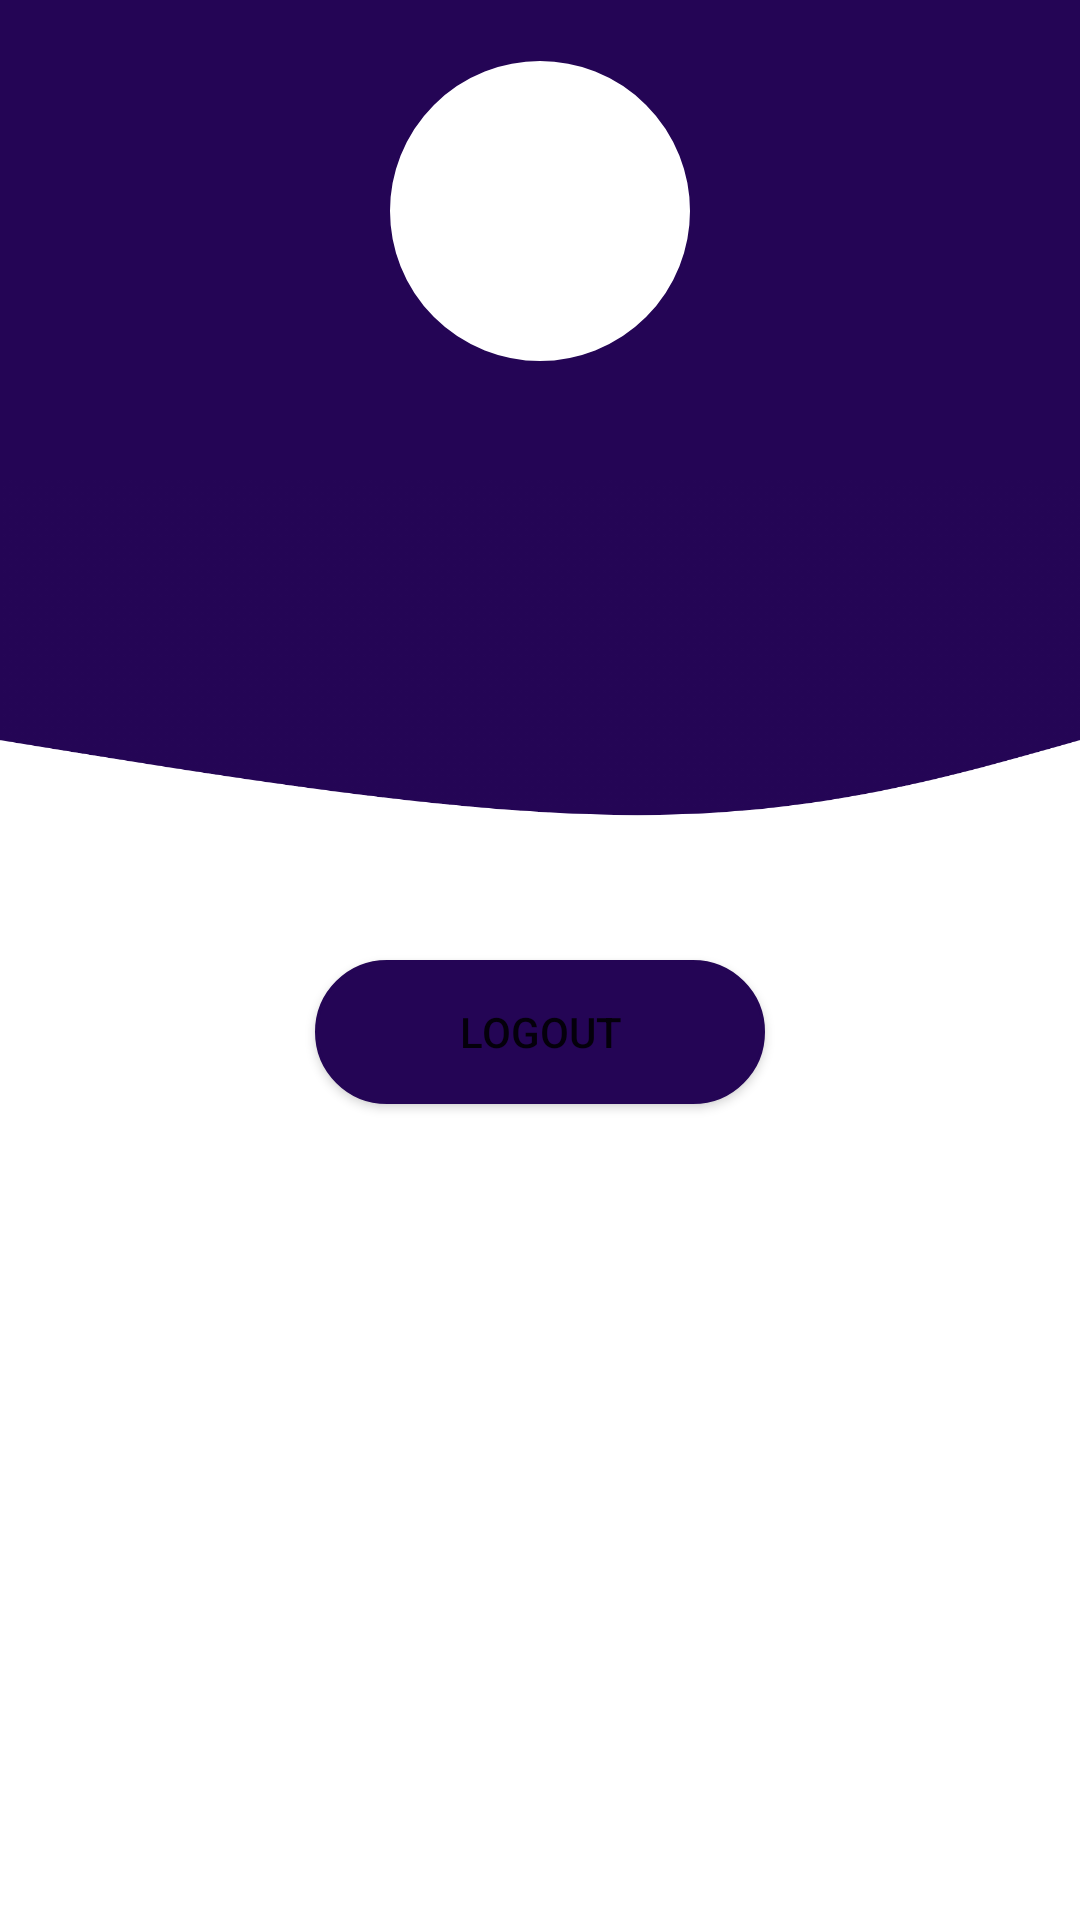

Produce the Android XML layout that renders to this screen, including the resource entries it uses.
<!-- AndroidManifest.xml: application theme Theme.MobileAppDevProj -->
<!-- res/layout/fragment_profile.xml -->
<?xml version="1.0" encoding="utf-8"?>
<FrameLayout xmlns:android="http://schemas.android.com/apk/res/android"
    xmlns:app="http://schemas.android.com/apk/res-auto"
    xmlns:tools="http://schemas.android.com/tools"
    android:layout_width="match_parent"
    android:layout_height="match_parent"
    tools:context=".Fragment.ProfileFragment">


    <ImageView
        android:id="@+id/additionalBg"
        android:layout_width="match_parent"
        android:layout_height="167dp"
        android:src="@drawable/custom_bg_color" />

    <ImageView
        android:id="@+id/waveBg"
        android:layout_width="wrap_content"
        android:layout_height="294dp"
        android:layout_marginTop="70dp"
        android:src="@drawable/bg_profile" />

    <ImageView
        android:id="@+id/profilePic"
        android:layout_width="100dp"
        android:layout_height="100dp"
        android:layout_gravity="center"
        android:layout_marginTop="-250dp"
        android:background="@drawable/custom_border"
        android:paddingTop="5dp"
        android:paddingBottom="5dp"

        android:src="@drawable/ic_person_white" />


    <LinearLayout
        android:layout_width="match_parent"
        android:layout_height="151dp"
        android:layout_marginTop="260dp"
        android:orientation="vertical"
        android:paddingLeft="40dp"
        android:paddingTop="30dp"
        android:paddingRight="40dp">

        <Button
            android:id="@+id/logoutBtn"
            android:layout_width="150dp"
            android:layout_height="wrap_content"
            android:layout_gravity="center"
            android:layout_marginTop="30dp"
            android:background="@drawable/custom_bg_color_rounded"
            android:text="@string/logout"
            app:backgroundTint="#240555" />
    </LinearLayout>

</FrameLayout>
<!-- resources referenced by this layout -->
<resources>
  <!-- drawable bg_profile: png bitmap (drawable, 17171 bytes) -->
  <!-- drawable custom_bg_color (drawable) -->
  <?xml version="1.0" encoding="utf-8"?>
  <selector xmlns:android="http://schemas.android.com/apk/res/android">
  
      <item android:state_enabled="true" android:state_focused="true">
          <shape android:shape="rectangle">
              <solid android:color="#240555"/>
              <stroke android:color="#240555" android:width="1dp"/>
          </shape>
      </item>
  
      <item android:state_enabled="true">
          <shape android:shape="rectangle">
              <solid android:color="#240555"/>
              <stroke android:color="#240555" android:width="1dp"/>
          </shape>
      </item>
  </selector>
  <!-- drawable custom_bg_color_rounded (drawable) -->
  <?xml version="1.0" encoding="utf-8"?>
  <selector xmlns:android="http://schemas.android.com/apk/res/android">
  
      <item android:state_enabled="true" android:state_focused="true">
          <shape android:shape="rectangle">
              <solid android:color="#240555"/>
              <stroke android:color="#240555" android:width="1dp"/>
          </shape>
      </item>
  
      <item android:state_enabled="true">
          <shape android:shape="rectangle">
              <solid android:color="#240555"/>
              <stroke android:color="#240555" android:width="1dp"/>
              <corners android:radius="50dp"/>
          </shape>
      </item>
  </selector>
  <!-- drawable custom_border (drawable) -->
  <?xml version="1.0" encoding="utf-8"?>
      <shape xmlns:android="http://schemas.android.com/apk/res/android" >
          <stroke
              android:width="7dp"
              android:color="#FFFFFF" />
  
          <corners android:radius="100dp" />
      <solid android:color="#fff"/>
      </shape>
  <string name="logout">Logout</string>
  <style name="Theme.MobileAppDevProj" parent="Theme.MaterialComponents.DayNight.DarkActionBar">
          
          <item name="colorPrimary">@color/purple_500</item>
          <item name="colorPrimaryVariant">@color/purple_700</item>
          <item name="colorOnPrimary">@color/white</item>
          
          <item name="colorSecondary">@color/teal_200</item>
          <item name="colorSecondaryVariant">@color/teal_700</item>
          <item name="colorOnSecondary">@color/black</item>
          
          <item name="android:statusBarColor" tools:targetApi="l">?attr/colorPrimaryVariant</item>
          
      </style>
  <!-- not gathered from this repository: default colours our renderer supplied (Android Studio template values) -->
  <color name="purple_500">#FF6200EE</color>
  <color name="purple_700">#FF3700B3</color>
  <color name="teal_200">#FF03DAC5</color>
  <color name="teal_700">#FF018786</color>
  <color name="black">#FF000000</color>
  <color name="white">#FFFFFFFF</color>
</resources>
